Dataset: model_data (GitHub, JanayAlam/docs-cursive-handwriting-recognition). Classes: tablet Afenac 50mg, tablet Calcin D, tablet Finix 20mg, tablet Fixal 120mg, tablet Napa Extend 665mg, tablet Naprosyn 500mg, tablet Napsod 550mg, tab. nitrin SR 2.6mg, tablet Osartil 100mg, tablet Ovocal-DX, tablet Ramoril 5mg, tablet Resva 5mg, tab. rivotril 0.5mg, tablet Riz 10mg, tablet V-Plex.

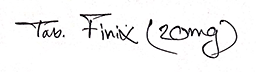
Label: tablet Finix 20mg

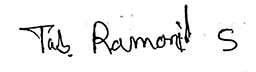
Label: tablet Ramoril 5mg

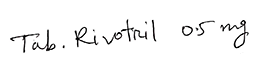
Label: tab. rivotril 0.5mg

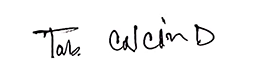
Label: tablet Calcin D

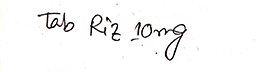
Label: tablet Riz 10mg

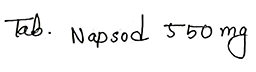
Label: tablet Napsod 550mg
